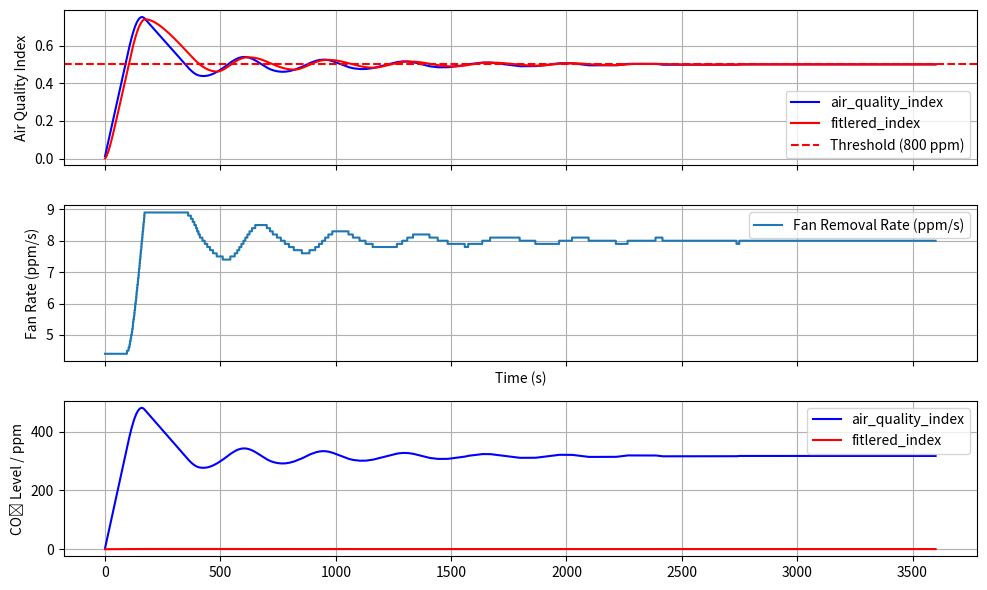

Generate this figure with matplotlib:
import matplotlib.pyplot as plt
import numpy as np
import math 

def determine_index(sensor_value, index_list):
    """
    Returns:
        idx (float): fractional index, i + ratio, where ratio is how far sensor_value is between index_list[i] and index_list[i+1]
    """

    for i in range(len(index_list) - 1):
        if sensor_value <= index_list[i]:
            ratio = sensor_value / index_list[i]
            return ratio
        if index_list[i] < sensor_value <= index_list[i + 1]:
            ratio = (sensor_value - index_list[i]) / (index_list[i + 1] - index_list[i])
            return i + ratio + 1
    # If above last threshold, return last index
    return float(len(index_list) - 1)

# time step (s)
dt = 1.0

# time constants (s)
tau_up   = 15    # fast attack
tau_down = 60   # slow release

# compute smoothing factors
alpha_up   = 1 - math.exp(-dt / tau_up)
alpha_down = 1 - math.exp(-dt / tau_down)
print(f"alpha_up: {alpha_up}, alpha_down: {alpha_down}")

# initial filtered index
y = 0.0

def asymmetric_lpf(x):
    global y
    if x > y:
        a = alpha_up
    else:
        a = alpha_down

    # update
    y += a * (x - y)
    return y


# Simulation parameters
dt          = 1.0                # time step [s]
total_time  = 3600               # total duration [s]
x_rate      = 8               # CO₂ generation rate [ppm/s]
setpoint   = 0.5              # air quality setpoint
initial_co2 = 600.0              # starting CO₂ [ppm]



# Fan discrete speeds [ppm/s]
fan_speeds = np.round(np.arange(4.4, 8.9 + 1e-6, 0.1), 1)

# PID coefficients (tune as needed)
fan_diff = fan_speeds.max()-fan_speeds.min()
Kp = (fan_speeds.max()-fan_speeds.min()) / 5
Ki = [fan_diff / 30, fan_diff / 15, fan_diff / 7.5, fan_diff / 3.75, fan_diff / 1.875, fan_diff / 0.9375]
Kd = 0.005

# Storage arrays
times     = np.arange(0, total_time + dt, dt)
co2_level = np.zeros_like(times)
fan_rate  = np.zeros_like(times)
air_quality_index = np.zeros_like(times)
filtered_index = np.zeros_like(times)

# Initialize
co2_level[0] = initial_co2
air_quality_index[0] = 0
filtered_index[0] = 0.0

integral     = 0.0
prev_error   = 0.0

co2_index = [650, 1500, 2000, 2500, 5000]

# Simulation loop
for i in range(0, len(times)):
    # Natural CO₂ build-up
    co2 = co2_level[i-1] + x_rate * dt

    air_quality_index[i] = determine_index(co2, co2_index)
    filtered_index[i] = asymmetric_lpf(air_quality_index[i])
    Ki_index_based = Ki[int(round(filtered_index[i]))]
    # Compute PID error (positive when CO₂ > threshold)
    error       = air_quality_index[i] - setpoint
    integral   += error*Ki_index_based
    derivative  = (error - prev_error) / dt
    prev_error  = error

    # PID output (desired removal rate)
    pid_output = Kp * error + integral + fan_speeds.min() # + Kd * derivative

    # Map to discrete fan speed:
    #  - if pid_output < minimum speed, fan stays off (0)
    #  - else clamp to [4.4, 8.9] and round to nearest 0.1
    if pid_output < fan_speeds[0]:
        rate = fan_speeds[0]
        integral   -= error*Ki_index_based
    if pid_output > fan_speeds[-1]:
        rate = fan_speeds[-1]
        integral   -= error*Ki_index_based
    else:
        rate = float(np.clip(pid_output, fan_speeds[0], fan_speeds[-1]))
        rate = float(np.round(rate, 1))
    

    # Apply removal
    co2 = max(co2 - rate * dt, 0.0)

    # Record
    co2_level[i] = co2
    fan_rate[i]  = rate

# Plotting
fig, (ax1, ax2, ax3) = plt.subplots(3, 1, figsize=(10, 6), sharex=True)

ax1.plot(times, air_quality_index, label="air_quality_index", color='blue')
ax1.plot(times, filtered_index, label="fitlered_index", color='red')
ax1.axhline(setpoint, color='r', linestyle='--', label="Threshold (800 ppm)")
ax1.set_ylabel("Air Quality Index")
ax1.legend()
ax1.grid(True)

ax2.step(times, fan_rate, where='post', label="Fan Removal Rate (ppm/s)")
ax2.set_ylabel("Fan Rate (ppm/s)")
ax2.set_xlabel("Time (s)")
ax2.legend()
ax2.grid(True)

ax3.plot(times, co2_level, label="air_quality_index", color='blue')
ax3.plot(times, filtered_index, label="fitlered_index", color='red')
ax3.set_ylabel("CO₂ Level / ppm")
ax3.legend()
ax3.grid(True)

plt.tight_layout()
plt.show()

